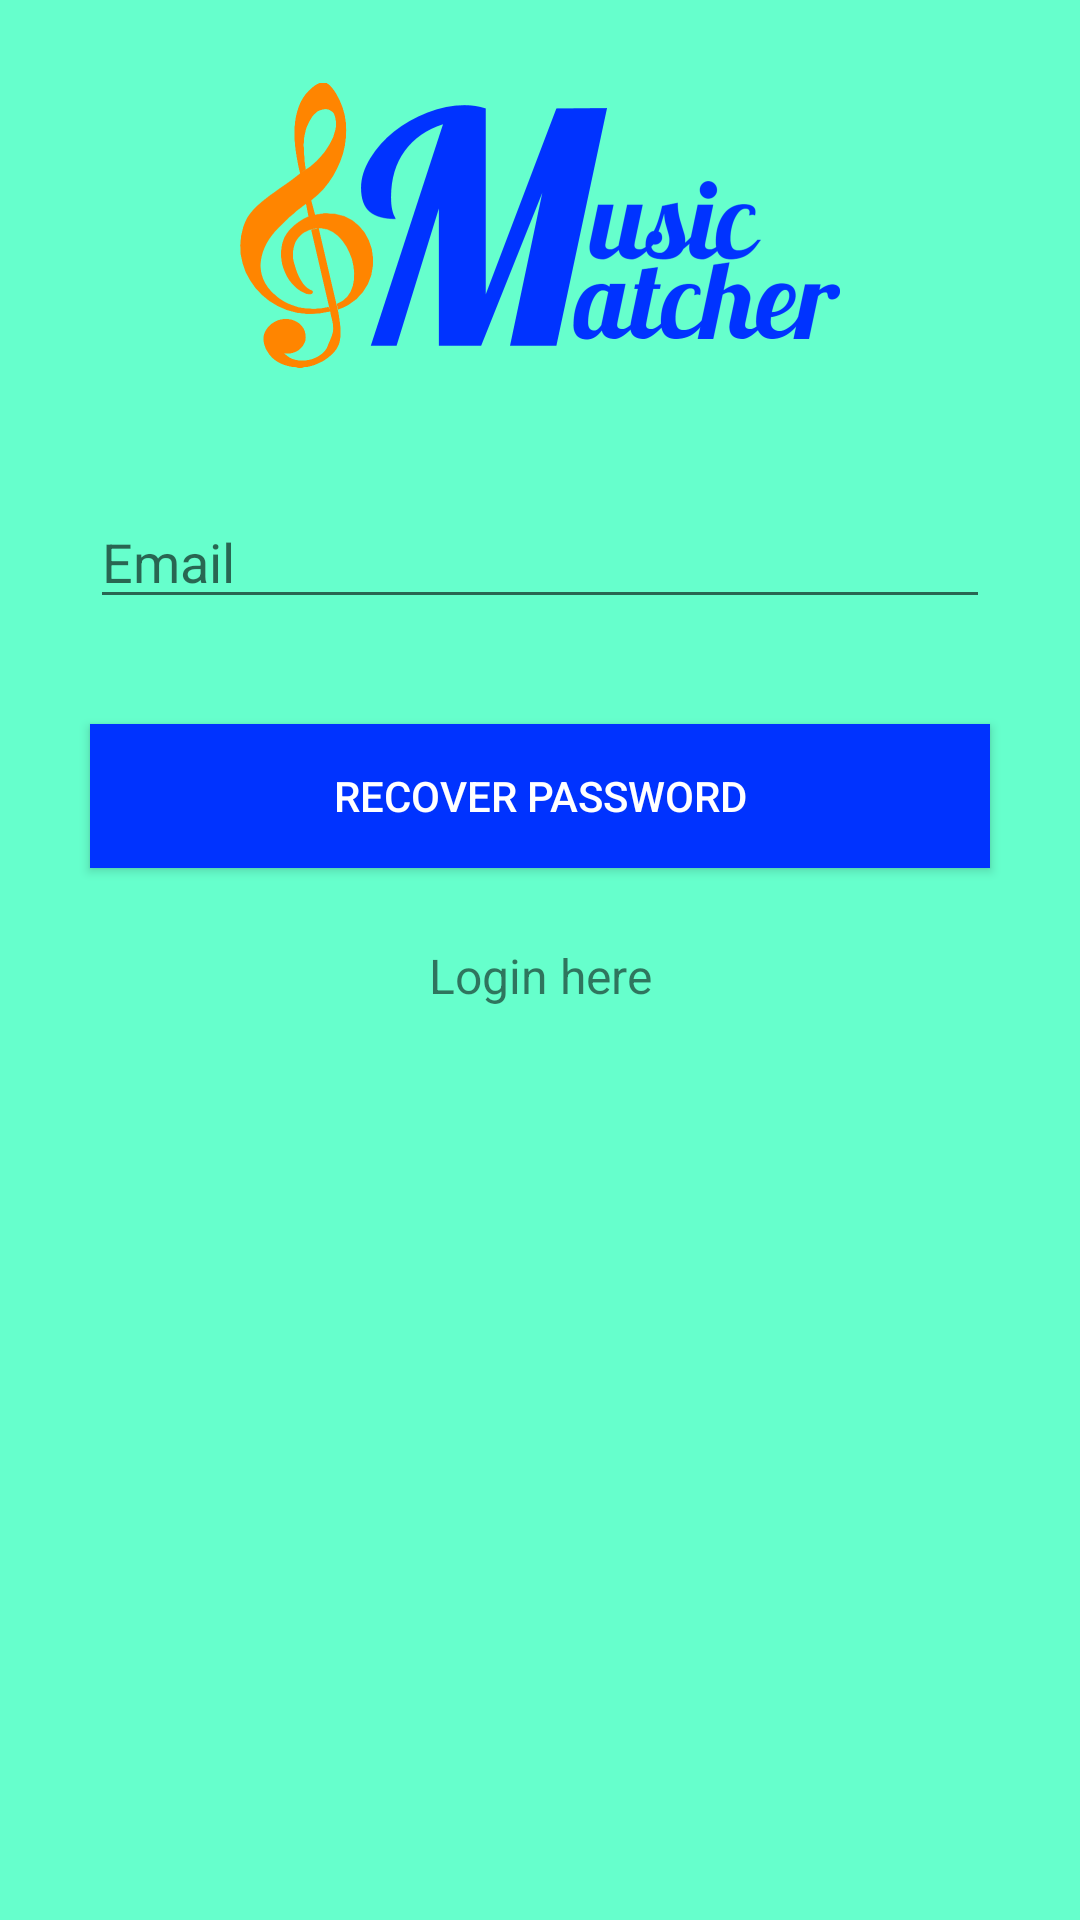

The Android layout XML behind this screen, and the referenced resources:
<!-- AndroidManifest.xml: application theme AppTheme -->
<!-- res/layout/activity_reset_password.xml -->
<?xml version="1.0" encoding="utf-8"?>
<RelativeLayout xmlns:android="http://schemas.android.com/apk/res/android"
    xmlns:tools="http://schemas.android.com/tools"
    android:layout_width="match_parent"
    android:layout_height="match_parent"
    android:paddingBottom="@dimen/activity_vertical_margin"
    android:paddingLeft="@dimen/activity_horizontal_margin"
    android:paddingRight="@dimen/activity_horizontal_margin"
    android:paddingTop="@dimen/activity_vertical_margin"
    android:id="@+id/resetactivity"
    android:background="#66FFCC"
    tools:context="com.soundrecognition.musicmatcher.LoginActivity">

    <ImageView
        android:layout_width="200dp"
        android:layout_height="150dp"
        android:id="@+id/imageView"
        android:src="@drawable/mmlogo"
        android:layout_alignParentTop="true"
        android:layout_centerHorizontal="true" />

    <EditText
        android:layout_width="300dp"
        android:layout_height="wrap_content"
        android:layout_marginTop="15dp"
        android:id="@+id/recoverEmail"
        android:hint="@string/email"
        android:inputType="textEmailAddress"
        android:layout_below="@+id/imageView"
        android:layout_centerHorizontal="true" />

    <TextView
        android:id="@+id/recover_error"
        android:layout_width="wrap_content"
        android:layout_height="wrap_content"
        android:layout_marginTop="0dp"
        android:padding="8dip"
        android:textColor="#FF8500"
        android:textStyle="bold"
        android:layout_below="@+id/recoverEmail"
        android:layout_alignEnd="@+id/recoverEmail"
        android:layout_alignStart="@+id/recoverEmail" />

    <Button
        android:layout_width="wrap_content"
        android:layout_height="wrap_content"
        android:layout_marginTop="35dp"
        android:id="@+id/btn_recover"
        android:text="@string/btnRecover"
        android:background="#0033FF"
        android:textColor="#fff"
        android:onClick="recoverPassword"
        android:layout_below="@+id/recoverEmail"
        android:layout_alignEnd="@+id/recoverEmail"
        android:layout_alignStart="@+id/recoverEmail" />

    <TextView
        android:id="@+id/register"
        android:layout_width="fill_parent"
        android:layout_height="wrap_content"
        android:onClick="navigatetoLoginActivity"
        android:text="Login here"
        android:gravity="center"
        android:textSize="16dip"
        android:layout_marginTop="25dp"
        android:layout_below="@+id/btn_recover"
        android:layout_alignStart="@+id/btn_recover"
        android:layout_alignEnd="@+id/btn_recover" />

</RelativeLayout>
<!-- resources referenced by this layout -->
<resources>
  <!-- drawable mmlogo: png bitmap (drawable, 115205 bytes) -->
  <string name="btnRecover">Recover Password</string>
  <string name="email">Email</string>
  <style name="AppTheme" parent="Theme.AppCompat.Light.DarkActionBar">
          
          <item name="windowActionBar">false</item>
          <item name="windowNoTitle">true</item>
          <item name="colorPrimary">@color/colorPrimary</item>
          <item name="colorPrimaryDark">@color/colorPrimaryDark</item>
          <item name="colorAccent">#0033FF</item>
      </style>
  <color name="colorPrimary">#0033ff</color>
  <color name="colorPrimaryDark">#0019ff</color>
</resources>
